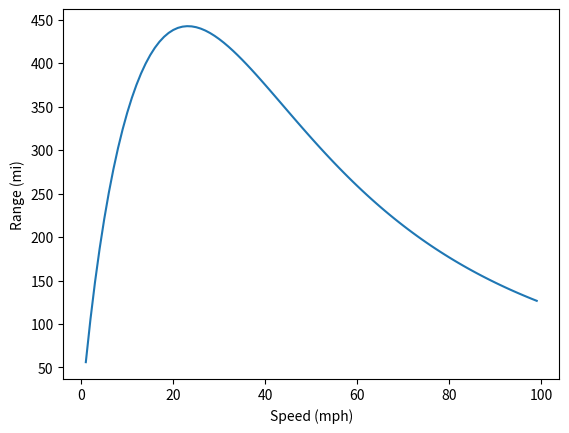

Here is the Python script that generated this plot:
import matplotlib.pyplot as plt

class car:
   name = ""   #name of the car
   Cd = 0      #coefficient of drag, unitless
   Crr = 0     #coefficient of rolling resistance.
   Af = 0      #frontal area of the car
   M = 0       #Mass of the car in kg
   B = 0       #Battery capacity of the car in kWh
   IdlePow = 0 #Idle power, consumed by equipment, AC, etc.
   E = 0       #Battery capacity of the car in Joules.  Input as kWh and calc'd
   p = 1.2     #density of earth's atmosphere at sea level, kg/m^3
   g = 9.80665 #gravitational acceleration at sea level, m/s^2
   v = []
   R = []
   P = []
   
   def __init__(self,name,Cd,Crr,Af,M,B,IdlePow):
      self.name = name
      self.Cd = Cd
      if Crr > 0.014:
         warnings.warn("Typical rolling resistance is between 0.007 and 0.014, adjusting.")
         self.Crr = 0.014
      elif Crr < 0.007:
         warnings.warn("Typical rolling resistance is between 0.007 and 0.014, adjusting.")
         self.Crr = 0.007
      else:
         self.Crr = Crr
      self.Af = Af
      self.M = M
      self.B = B
      self.E = B*3.6e6
      self.IdlePow = IdlePow
   
   def P_cons(self,v):
      Cd = self.Cd
      Crr = self.Crr
      Af = self.Af
      N = self.M*self.g
      Pd = 0.5*self.p*Cd*Af*v**3    #(kg/m^3*m^2*(m/s)^3) = W
      Prr = N*Crr*v                 #(kg*m/s^2*m/s) = W
      return Pd+Prr+self.IdlePow
   
   def P_to_Range(self,P,v):
      return self.E*v/P*0.000621371
      

Bolt = car("Bolt EV",0.312,0.010,2.397,1616.15,60,1000)

f = open("Power.csv","w+")
f.write("Creating power curve for the following inputs:\n")
f.write("v(mph),P (W),Range (mi)\n")

for v in range(1,100):
   mps = v/2.23694
   P = Bolt.P_cons(mps)
   R = Bolt.P_to_Range(P,mps)
   f.write("{},{},{}\n".format(v,P,R))
   Bolt.v.append(v)
   Bolt.P.append(P)
   Bolt.R.append(R)
f.close

plt.plot(Bolt.v,Bolt.R)
plt.ylabel('Range (mi)')
plt.xlabel('Speed (mph)')
plt.show()
